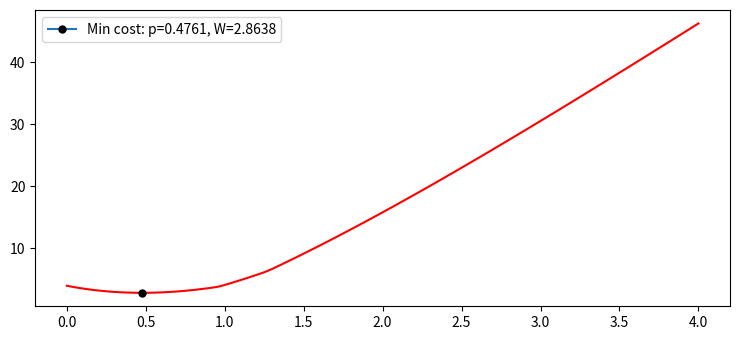

This figure's Python source:
import matplotlib.pyplot as plt
import numpy as np
from scipy.optimize import minimize_scalar

def f(p):

    def ff(p):
        return 8 * np.exp(-(p/4.0)) + 6 * np.exp(-(p/2.0))

    if (p < 0.96):
        return (ff(p)-10) + p*(14 - ff(p))

    elif (p>=0.96 and p<1.27):
        return p*(14 - ff(p))

    elif (p>=1.27): 
        return (9 - ff(p)) + p*(14 - ff(p))


def plot(func):
    res = minimize_scalar(func)
    print(res.x)
    print(res.fun)

    plt.rcParams["figure.figsize"] = [7.50, 3.50]
    plt.rcParams["figure.autolayout"] = True

    vfun = np.vectorize(func)
    p = np.linspace(0, 4, 100)

    plt.plot(p, vfun(p), color='red')
    plt.plot([res.x], [res.fun], marker="o", markersize=5, 
        markeredgecolor="black", markerfacecolor="black", 
        label=("Min cost: p=" + str(float("{:.4f}".format(res.x))) + ", W=" + str(float("{:.4f}".format(res.fun)))) )

    plt.legend(loc="upper left")
    plt.show()

    
if __name__ == '__main__':

    plot(f)
